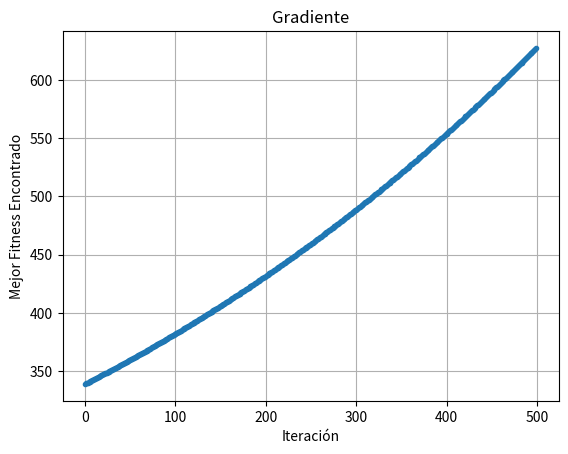

Source code (Python):
import numpy as np
import matplotlib.pyplot as plt

def Gradiente(x, y, LR = 0.01, iter = 10000):
    n = len(y)
    m = 0.0
    b = 0.0
    historial_costo = []

    for i in range(iter):
        # función objetivo
        y_pred = m * x * 8 * np.sin(x) + b
        # y_pred = m * x + b
        costo = 1 / n * np.sum(x * (y - y_pred) ** 2) # Calculo error cuadrático medio
        historial_costo.append(costo)
        dm = (-2 / n) * np.sum(x * (y - y_pred)) # Derivadas
        db = (-2 / n) * np.sum(y - y_pred)
        m = m - LR * dm
        b = b = LR * db
    return m, b, historial_costo

np.random.seed(42)
X = np.array([1, 2, 3, 4, 5], dtype=float)
Y = np.array([5, 7, 9, 11, 13], dtype=float)

m_opt, b_opt, costo_hist = Gradiente(X, Y, LR=0.000005, iter=500)

print(f"Pendiente óptimo (m): {m_opt:.4f}")
print(f"Intersección óptima (b): {b_opt:.4f}")
print(f"Costo final: {costo_hist[-1]:.6f}")

plt.plot(costo_hist, marker="o", markersize=3)
plt.xlabel("Iteración")
plt.ylabel("Mejor Fitness Encontrado")
plt.title("Gradiente")
plt.grid(True)
plt.show()

# agregar grafico //
# cambiar linea 10
